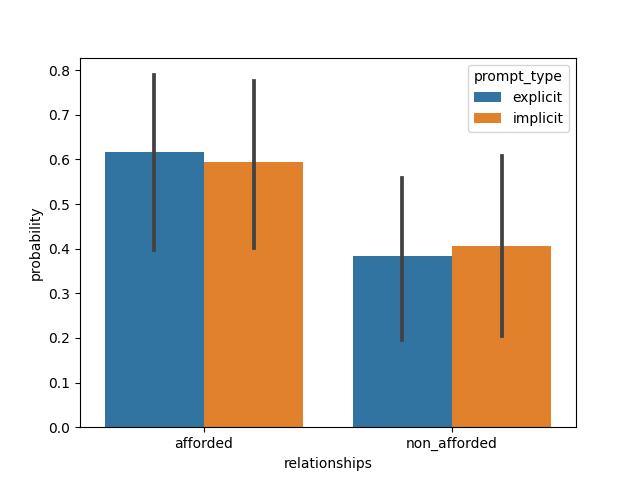

The file beside this chart, header and first rows:
, relationships, prompt_type, probability, group_id, model, dataset
0, afforded, explicit, 0.9886, 1, imagebind, synthetic
1, afforded, explicit, 0.996, 2, imagebind, synthetic
2, afforded, explicit, 0.8681, 3, imagebind, synthetic
3, afforded, explicit, 0.908, 4, imagebind, synthetic
4, afforded, explicit, 0.9954, 5, imagebind, synthetic
5, afforded, explicit, 0.1151, 6, imagebind, synthetic
6, afforded, explicit, 2.39888031501323e-05, 7, imagebind, synthetic
7, afforded, explicit, 0.8126, 8, imagebind, synthetic
8, afforded, explicit, 0.01331, 9, imagebind, synthetic
9, afforded, explicit, 0.7953, 10, imagebind, synthetic
10, afforded, explicit, 0.9952, 11, imagebind, synthetic
11, afforded, explicit, 7.959236245369539e-05, 12, imagebind, synthetic
12, afforded, explicit, 0.9832, 13, imagebind, synthetic
13, afforded, explicit, 0.4897, 14, imagebind, synthetic
14, afforded, explicit, 0.9925, 15, imagebind, synthetic
15, afforded, explicit, 0.002651, 16, imagebind, synthetic
16, afforded, explicit, 0.3801, 17, imagebind, synthetic
17, afforded, explicit, 0.7671, 18, imagebind, synthetic
18, afforded, implicit, 0.959, 1, imagebind, synthetic
19, afforded, implicit, 0.9968, 2, imagebind, synthetic
20, afforded, implicit, 0.9258, 3, imagebind, synthetic
21, afforded, implicit, 0.8977, 4, imagebind, synthetic
22, afforded, implicit, 0.9992, 5, imagebind, synthetic
23, afforded, implicit, 0.2173, 6, imagebind, synthetic
24, afforded, implicit, 2.509972546249628e-05, 7, imagebind, synthetic
25, afforded, implicit, 0.997, 8, imagebind, synthetic
26, afforded, implicit, 0.01025, 9, imagebind, synthetic
27, afforded, implicit, 0.8979, 10, imagebind, synthetic
28, afforded, implicit, 0.969, 11, imagebind, synthetic
29, afforded, implicit, 0.0004267, 12, imagebind, synthetic
30, afforded, implicit, 0.9799, 13, imagebind, synthetic
31, afforded, implicit, 0.1838, 14, imagebind, synthetic
32, afforded, implicit, 0.7302, 15, imagebind, synthetic
33, afforded, implicit, 0.008179, 16, imagebind, synthetic
34, afforded, implicit, 0.1423, 17, imagebind, synthetic
35, afforded, implicit, 0.7632, 18, imagebind, synthetic
36, non_afforded, explicit, 0.0114, 1, imagebind, synthetic
37, non_afforded, explicit, 0.003954, 2, imagebind, synthetic
38, non_afforded, explicit, 0.1319, 3, imagebind, synthetic
39, non_afforded, explicit, 0.09205, 4, imagebind, synthetic
40, non_afforded, explicit, 0.004607, 5, imagebind, synthetic
41, non_afforded, explicit, 0.8849, 6, imagebind, synthetic
42, non_afforded, explicit, 1, 7, imagebind, synthetic
43, non_afforded, explicit, 0.1874, 8, imagebind, synthetic
44, non_afforded, explicit, 0.9867, 9, imagebind, synthetic
45, non_afforded, explicit, 0.2047, 10, imagebind, synthetic
46, non_afforded, explicit, 0.00482, 11, imagebind, synthetic
47, non_afforded, explicit, 0.9999, 12, imagebind, synthetic
48, non_afforded, explicit, 0.01684, 13, imagebind, synthetic
49, non_afforded, explicit, 0.5103, 14, imagebind, synthetic
50, non_afforded, explicit, 0.00751, 15, imagebind, synthetic
51, non_afforded, explicit, 0.9973, 16, imagebind, synthetic
52, non_afforded, explicit, 0.6199, 17, imagebind, synthetic
53, non_afforded, explicit, 0.2329, 18, imagebind, synthetic
54, non_afforded, implicit, 0.04102, 1, imagebind, synthetic
55, non_afforded, implicit, 0.003225, 2, imagebind, synthetic
56, non_afforded, implicit, 0.07421, 3, imagebind, synthetic
57, non_afforded, implicit, 0.1023, 4, imagebind, synthetic
58, non_afforded, implicit, 0.0008487, 5, imagebind, synthetic
59, non_afforded, implicit, 0.7827, 6, imagebind, synthetic
... 12 more rows
